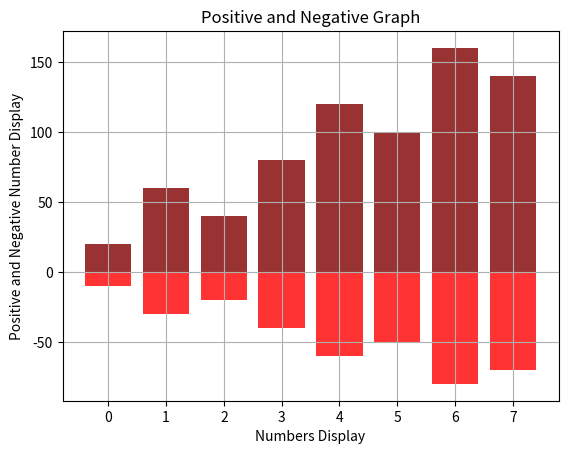

The script that saved this image:
import matplotlib.pyplot as plt
import numpy as np
import seaborn as sns
import pandas as pd

A = np.array([20, 60, 40, 80, 120, 100, 160, 140]);
B = np.array([10, 30, 20, 40, 60, 50, 80, 70 ]);
X = np.arange(8);

plt.bar(X, A, color = 'maroon', alpha = 0.8);
plt.bar(X, -B, color = 'red', alpha = 0.8);

plt.grid();
plt.title("Positive and Negative Graph");
plt.xlabel("Numbers Display");
plt.ylabel("Positive and Negative Number Display");

plt.show();
